Image classification data set "Experiment II" (toast-ceo/CNN-Based-Crosswalk-Pedestrian-Situation-Recognition-System-Using-Mask-R-CNN-and-CDA on GitHub). Class labels (2): danger outside crosswalk, safety inside crosswalk.

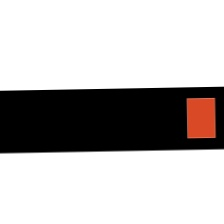
Label: safety inside crosswalk

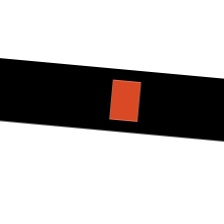
Label: safety inside crosswalk

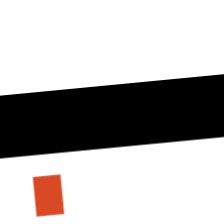
Label: danger outside crosswalk

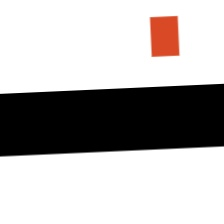
Label: danger outside crosswalk

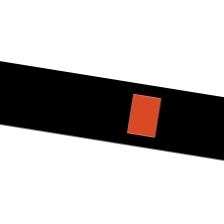
Label: safety inside crosswalk

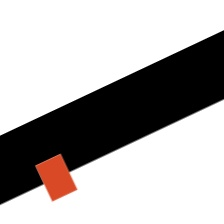
Label: danger outside crosswalk
